Run: headless pygame with SDL's dummy video driver; simulated clock (each Clock.tick advances the game by its frame time, no real sleeping); random seed 0; keys injected as events and as key.get_pressed() state; mouse plan: one left click at the window centre at the start of phase 2, then a move to the lower-right quarter at the start of phase 3.
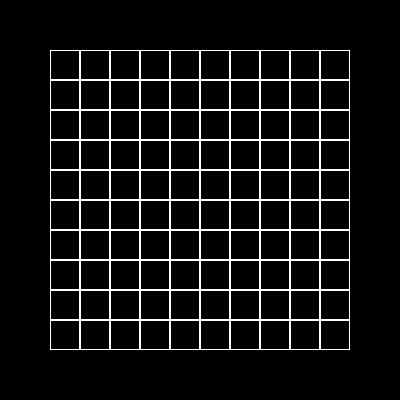
Frame 1 of 4 · flips 1–60 · no input
Frame 2 of 4 · flips 61–180 · clicked the window centre · tapped SPACE, RETURN · held RIGHT (→), D · screen unchanged from frame 1, image omitted
Frame 3 of 4 · flips 181–300 · moved the mouse to the lower-right quarter · held DOWN (↓), S · screen unchanged from frame 2, image omitted
Frame 4 of 4 · flips 301–420 · held LEFT (←), A, UP (↑), W · screen unchanged from frame 3, image omitted

The pygame program that drew these frames:

import pygame

class Board:
    # создание поля
    def __init__(self, width, height):
        self.width = width
        self.height = height
        self.board = [[0] * width for _ in range(height)]
        # значения по умолчанию
        self.left = 10
        self.top = 10
        self.cell_size = 30

    def set_view(self, left, top, cell_size):
        self.left = left
        self.top = top
        self.cell_size = cell_size

    def render(self, screen):
        for y in range(self.height):
            for x in range(self.width):
                pygame.draw.rect(screen, pygame.Color(255, 255, 255), (
                    x * self.cell_size + self.left, y * self.cell_size + self.top, self.cell_size, self.cell_size), 1)

    def on_click(self, cell_coords):
        print(cell_coords)

    def get_cell(self, mouse_pos):
        cell_x = (mouse_pos[0] - self.left) // self.cell_size
        cell_y = (mouse_pos[1] - self.top) // self.cell_size
        if cell_x < 0 or cell_x >= self.width or cell_y < 0 or cell_y >= self.height:
            return None
        return cell_x, cell_y

    def get_click(self, mouse_pos):
        cell = self.get_cell(mouse_pos)  # возвращает координаты клетки в виде кортежа
        self.on_click(cell)  # как-то изменяет поле, опираясь на полученные координаты клетки


pygame.init()
size = width, height = 400, 400
screen = pygame.display.set_mode(size)

# поле 5 на 7
board = Board(10, 10)
board.set_view(50, 50, 30)

running = True
while running:
    for event in pygame.event.get():
        if event.type == pygame.QUIT:
            running = False
        if event.type == pygame.MOUSEBUTTONDOWN:
            board.get_click(event.pos)
    screen.fill((0, 0, 0))
    board.render(screen)
    pygame.display.flip()
pygame.quit()
